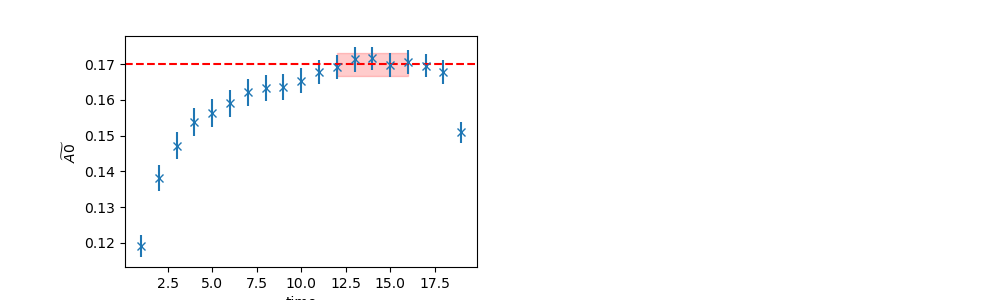

Data behind this chart, as committed beside it:
	EffectiveMass	Error	RegUp	RegLow
0	0.1699	0.003169	17	12
